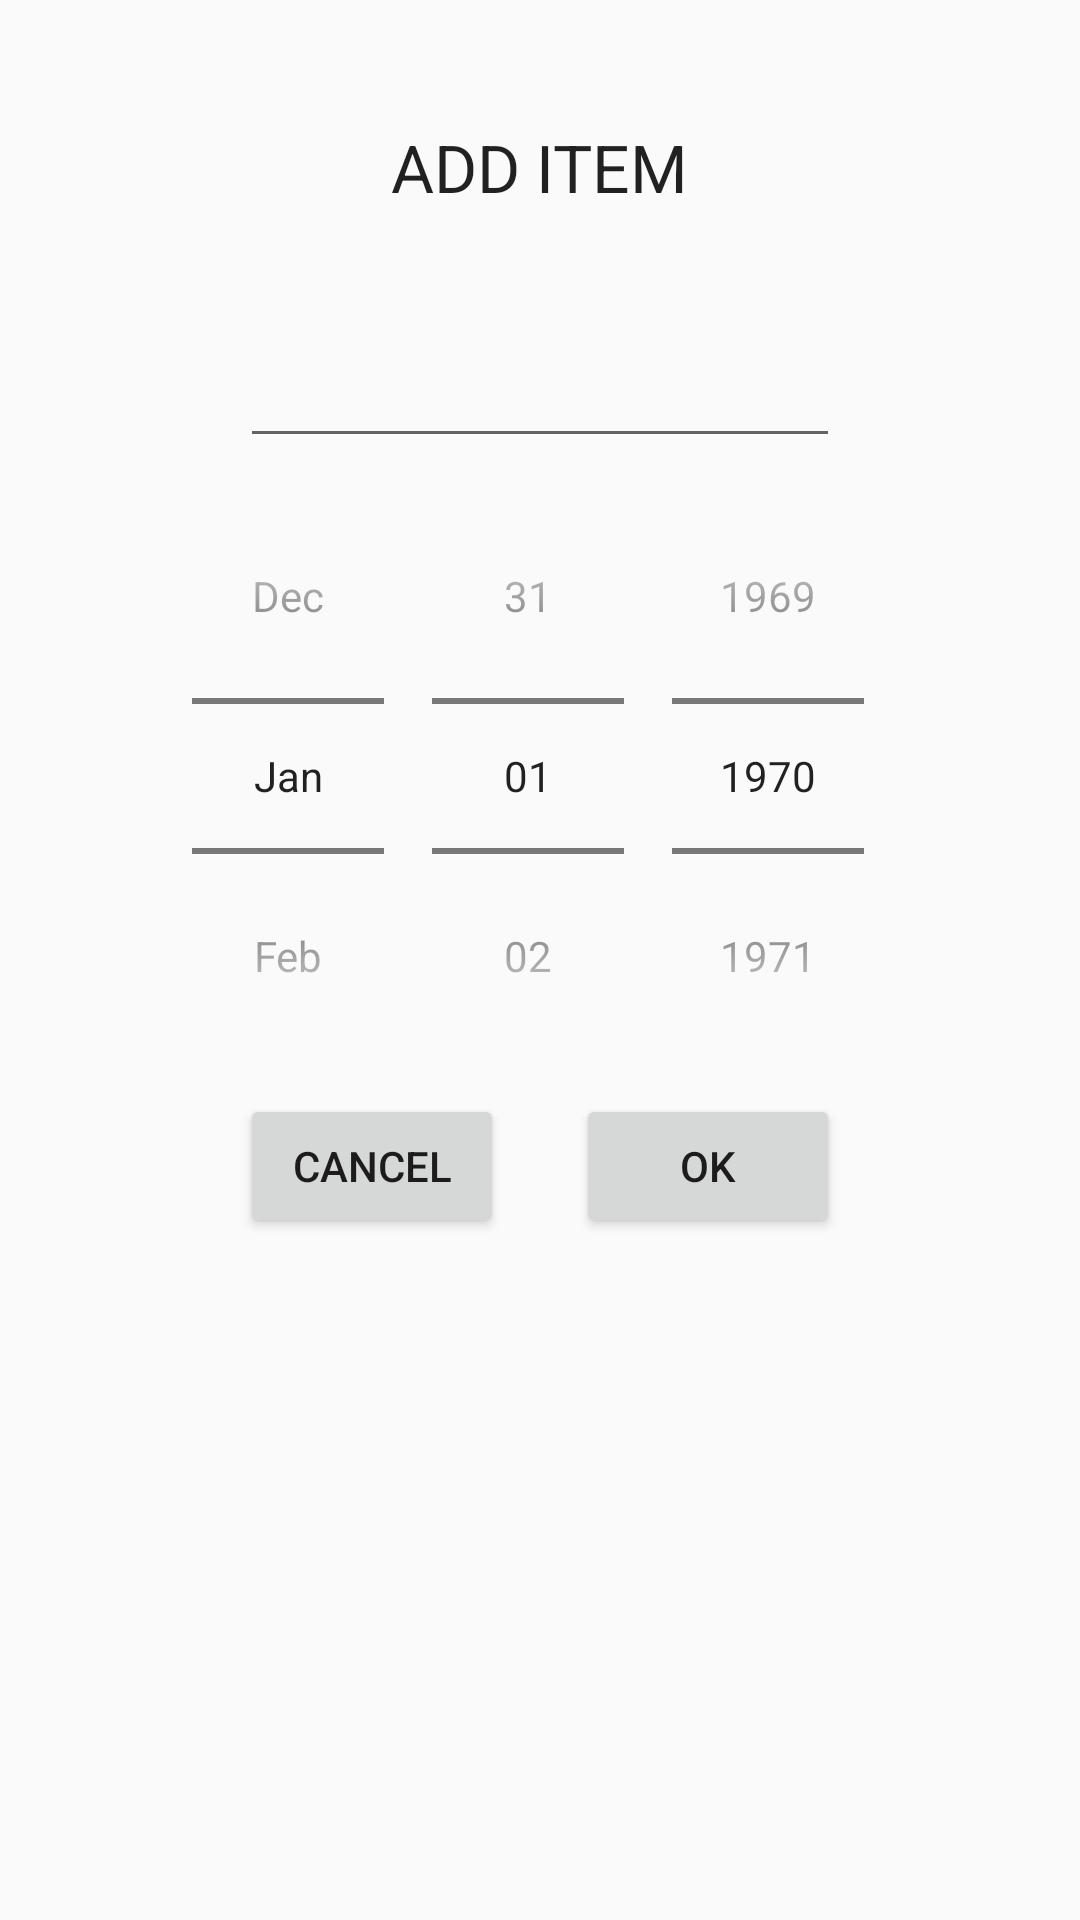

The Android layout XML behind this screen, and the referenced resources:
<!-- AndroidManifest.xml: application theme AppTheme -->
<!-- res/layout/add_dialog.xml -->
<?xml version="1.0" encoding="utf-8"?>

<RelativeLayout xmlns:android="http://schemas.android.com/apk/res/android"
    xmlns:tools="http://schemas.android.com/tools"
    android:layout_width="match_parent"
    android:layout_height="match_parent"
    tools:context = ".ToDoListManagerActivity"
    android:theme="@style/AlertDialog.AppCompat.Light"
    >

    <TextView
        android:layout_width="wrap_content"
        android:layout_height="wrap_content"
        android:textAppearance="?android:attr/textAppearanceLarge"
        android:text="ADD ITEM"
        android:id="@+id/addDialod_headline_txt"
        android:layout_alignParentTop="true"
        android:layout_centerHorizontal="true"
        android:layout_marginTop="41dp" />

    <Button
        android:layout_width="wrap_content"
        android:layout_height="wrap_content"
        android:text="OK"
        android:id="@+id/btnOK"
        android:clickable="true"
        android:layout_below="@+id/datePicker"
        android:layout_alignRight="@+id/addDialog_text_editText"
        android:layout_alignEnd="@+id/addDialog_text_editText" />

    <Button
        android:layout_width="wrap_content"
        android:layout_height="wrap_content"
        android:text="CANCEL"
        android:id="@+id/btnCancel"
        android:clickable="true"
        android:layout_below="@+id/datePicker"
        android:layout_alignLeft="@+id/addDialog_text_editText"
        android:layout_alignStart="@+id/addDialog_text_editText" />

    <EditText
        android:layout_width="wrap_content"
        android:layout_height="wrap_content"
        android:id="@+id/addDialog_text_editText"
        android:width="200dp"
        android:layout_below="@+id/addDialod_headline_txt"
        android:layout_centerHorizontal="true"
        android:layout_marginTop="41dp" />

    <DatePicker
        android:layout_width="wrap_content"
        android:layout_height="wrap_content"
        android:id="@+id/datePicker"
        android:datePickerMode="spinner"
        android:spinnersShown="true"
        android:nestedScrollingEnabled="false"
        android:calendarViewShown="false"
        android:layout_below="@+id/addDialog_text_editText"
        android:layout_centerHorizontal="true" />

</RelativeLayout>
<!-- resources referenced by this layout -->
<resources>
  <style name="AppTheme" parent="Theme.AppCompat.Light.DarkActionBar">
          
          <item name="colorPrimary">@color/colorPrimary</item>
          <item name="colorPrimaryDark">@color/colorPrimaryDark</item>
          <item name="colorAccent">@color/colorAccent</item>
      </style>
  <color name="colorPrimary">#3F51B5</color>
  <color name="colorPrimaryDark">#303F9F</color>
  <color name="colorAccent">#FF4081</color>
</resources>
